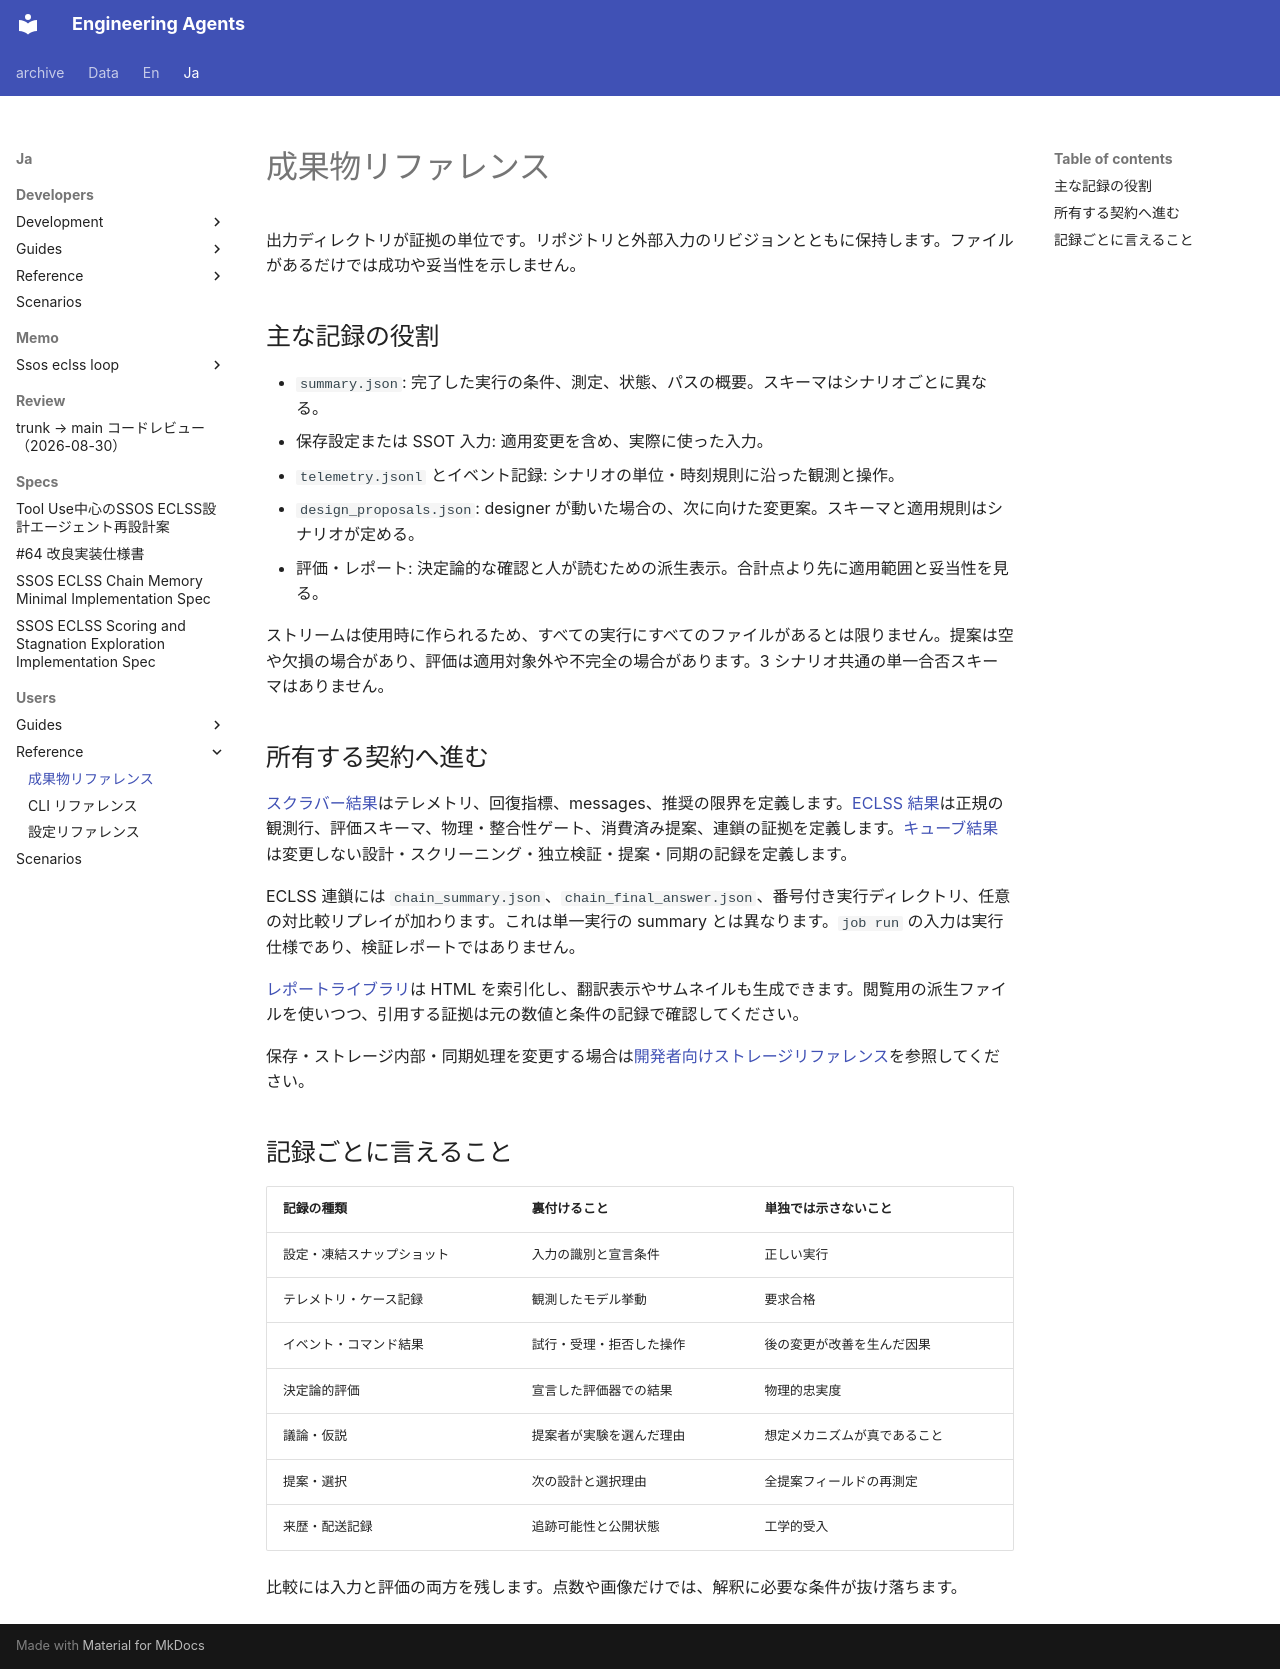

repository: hirototamura/engineering_agents · page: ja/users/reference/artifacts/index.html · generator: mkdocs

# 成果物リファレンス

出力ディレクトリが証拠の単位です。リポジトリと外部入力のリビジョンとともに保持します。ファイルがあるだけでは成功や妥当性を示しません。

## 主な記録の役割

- `summary.json`: 完了した実行の条件、測定、状態、パスの概要。スキーマはシナリオごとに異なる。
- 保存設定または SSOT 入力: 適用変更を含め、実際に使った入力。
- `telemetry.jsonl` とイベント記録: シナリオの単位・時刻規則に沿った観測と操作。
- `design_proposals.json`: designer が動いた場合の、次に向けた変更案。スキーマと適用規則はシナリオが定める。
- 評価・レポート: 決定論的な確認と人が読むための派生表示。合計点より先に適用範囲と妥当性を見る。

ストリームは使用時に作られるため、すべての実行にすべてのファイルがあるとは限りません。提案は空や欠損の場合があり、評価は適用対象外や不完全の場合があります。3 シナリオ共通の単一合否スキーマはありません。

## 所有する契約へ進む

[スクラバー結果](../scenarios/scrubber_degradation/results.md)はテレメトリ、回復指標、messages、推奨の限界を定義します。[ECLSS 結果](../scenarios/ssos_eclss_loop/results.md)は正規の観測行、評価スキーマ、物理・整合性ゲート、消費済み提案、連鎖の証拠を定義します。[キューブ結果](../scenarios/balancing_cube/results.md)は変更しない設計・スクリーニング・独立検証・提案・同期の記録を定義します。

ECLSS 連鎖には `chain_summary.json`、`chain_final_answer.json`、番号付き実行ディレクトリ、任意の対比較リプレイが加わります。これは単一実行の summary とは異なります。`job run` の入力は実行仕様であり、検証レポートではありません。

[レポートライブラリ](../guides/reports.md)は HTML を索引化し、翻訳表示やサムネイルも生成できます。閲覧用の派生ファイルを使いつつ、引用する証拠は元の数値と条件の記録で確認してください。

保存・ストレージ内部・同期処理を変更する場合は[開発者向けストレージリファレンス](../../developers/reference/storage.md)を参照してください。

## 記録ごとに言えること

| 記録の種類 | 裏付けること | 単独では示さないこと |
| --- | --- | --- |
| 設定・凍結スナップショット | 入力の識別と宣言条件 | 正しい実行 |
| テレメトリ・ケース記録 | 観測したモデル挙動 | 要求合格 |
| イベント・コマンド結果 | 試行・受理・拒否した操作 | 後の変更が改善を生んだ因果 |
| 決定論的評価 | 宣言した評価器での結果 | 物理的忠実度 |
| 議論・仮説 | 提案者が実験を選んだ理由 | 想定メカニズムが真であること |
| 提案・選択 | 次の設計と選択理由 | 全提案フィールドの再測定 |
| 来歴・配送記録 | 追跡可能性と公開状態 | 工学的受入 |

比較には入力と評価の両方を残します。点数や画像だけでは、解釈に必要な条件が抜け落ちます。
